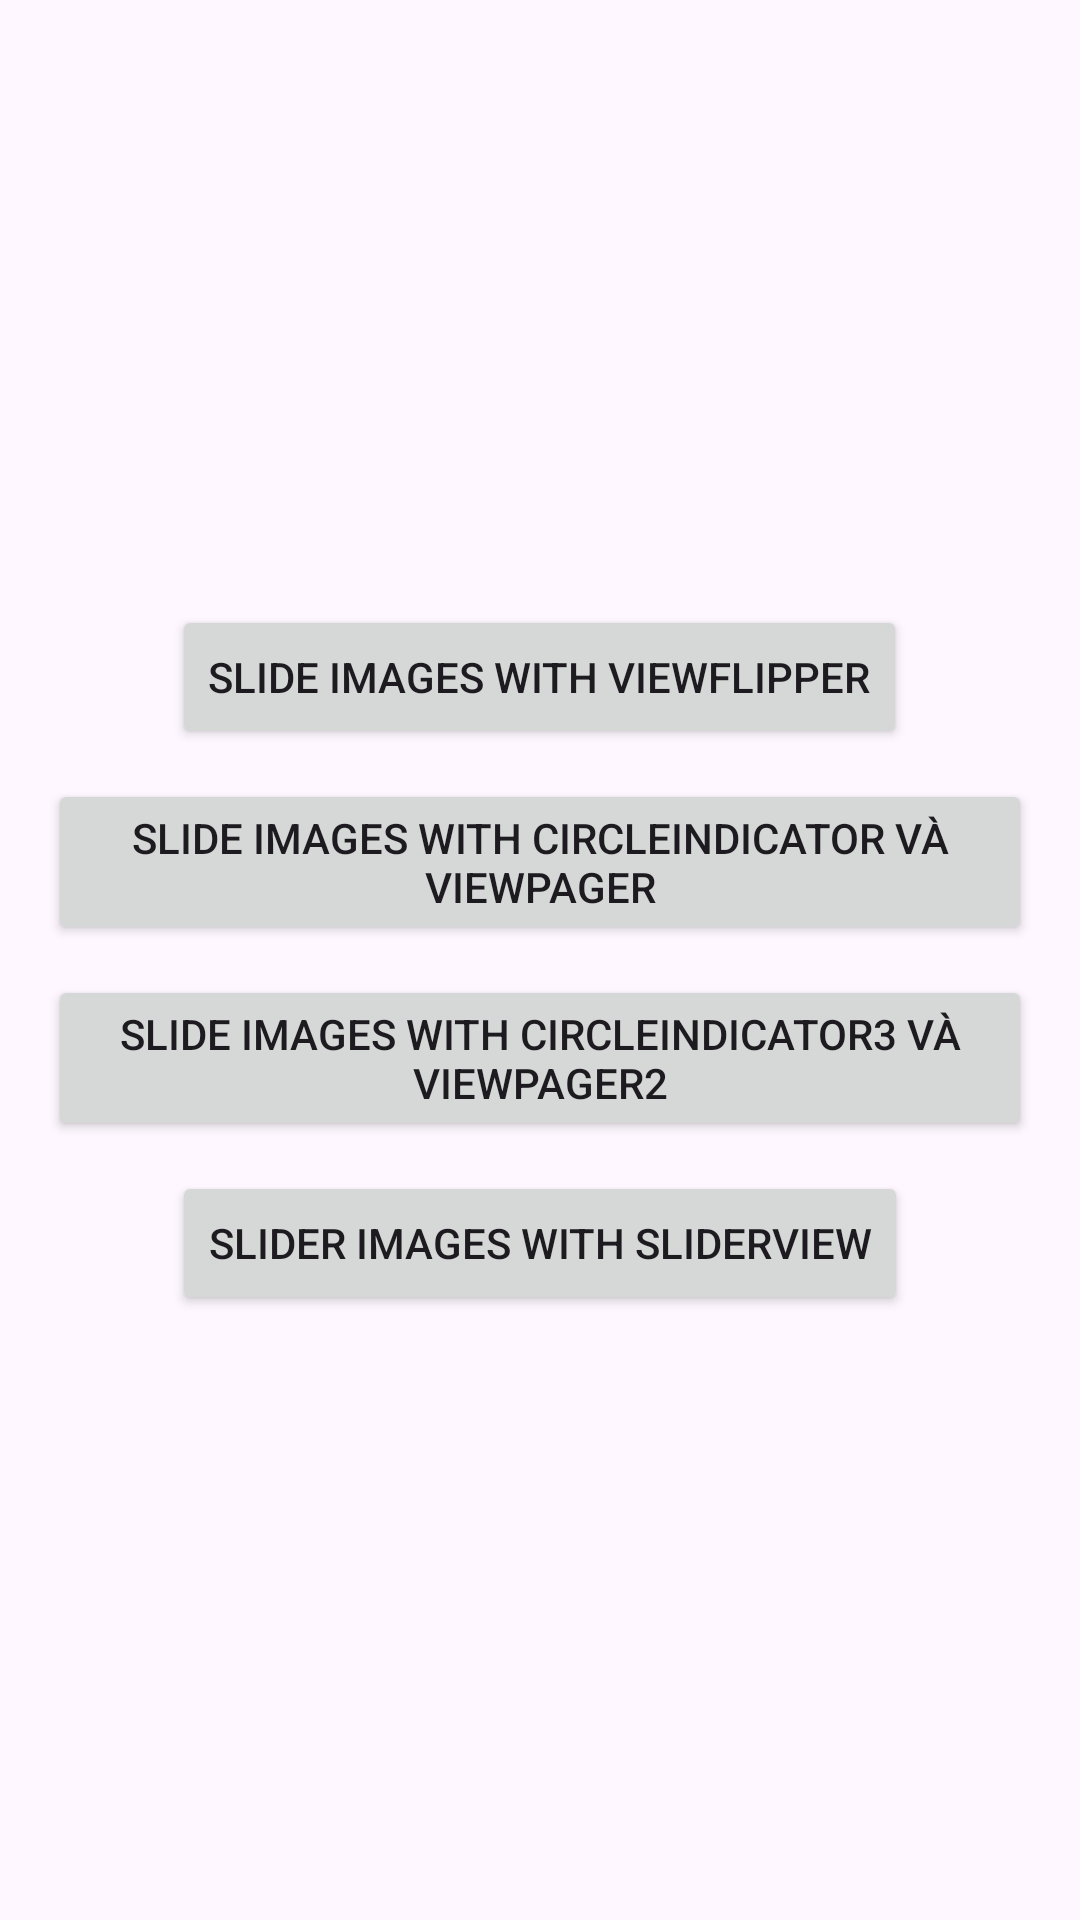

Write the Android layout XML for this screen, with the resource values it uses.
<!-- AndroidManifest.xml: application theme Theme.Ex_ViewFlipperCircleIndicator -->
<!-- res/layout/activity_main.xml -->
<?xml version="1.0" encoding="utf-8"?>
<androidx.constraintlayout.widget.ConstraintLayout xmlns:android="http://schemas.android.com/apk/res/android"
    xmlns:app="http://schemas.android.com/apk/res-auto"
    xmlns:tools="http://schemas.android.com/tools"
    android:id="@+id/main"
    android:layout_width="match_parent"
    android:layout_height="match_parent"
    tools:context=".MainActivity">
    <LinearLayout xmlns:android="http://schemas.android.com/apk/res/android"
        android:layout_width="match_parent"
        android:layout_height="match_parent"
        android:orientation="vertical"
        android:gravity="center"
        android:padding="16dp">

        <Button
            android:id="@+id/btn1"
            android:layout_width="wrap_content"
            android:layout_height="wrap_content"
            android:text="Slide Images with ViewFlipper" />

        <Button
            android:id="@+id/btn2"
            android:layout_width="wrap_content"
            android:layout_height="wrap_content"
            android:text="Slide Images with CircleIndicator và ViewPager"
            android:layout_marginTop="10dp"/>

        <Button
            android:id="@+id/btn3"
            android:layout_width="wrap_content"
            android:layout_height="wrap_content"
            android:text="Slide Images with CircleIndicator3 và ViewPager2"
            android:layout_marginTop="10dp"/>

        <Button
            android:id="@+id/btn4"
            android:layout_width="wrap_content"
            android:layout_height="wrap_content"
            android:text="Slider Images with SliderView"
            android:layout_marginTop="10dp"/>

    </LinearLayout>

</androidx.constraintlayout.widget.ConstraintLayout>
<!-- resources referenced by this layout -->
<resources>
  <style name="Theme.Ex_ViewFlipperCircleIndicator" parent="Base.Theme.Ex_ViewFlipperCircleIndicator" />
  <style name="Base.Theme.Ex_ViewFlipperCircleIndicator" parent="Theme.Material3.DayNight.NoActionBar">
          
          
      </style>
</resources>
